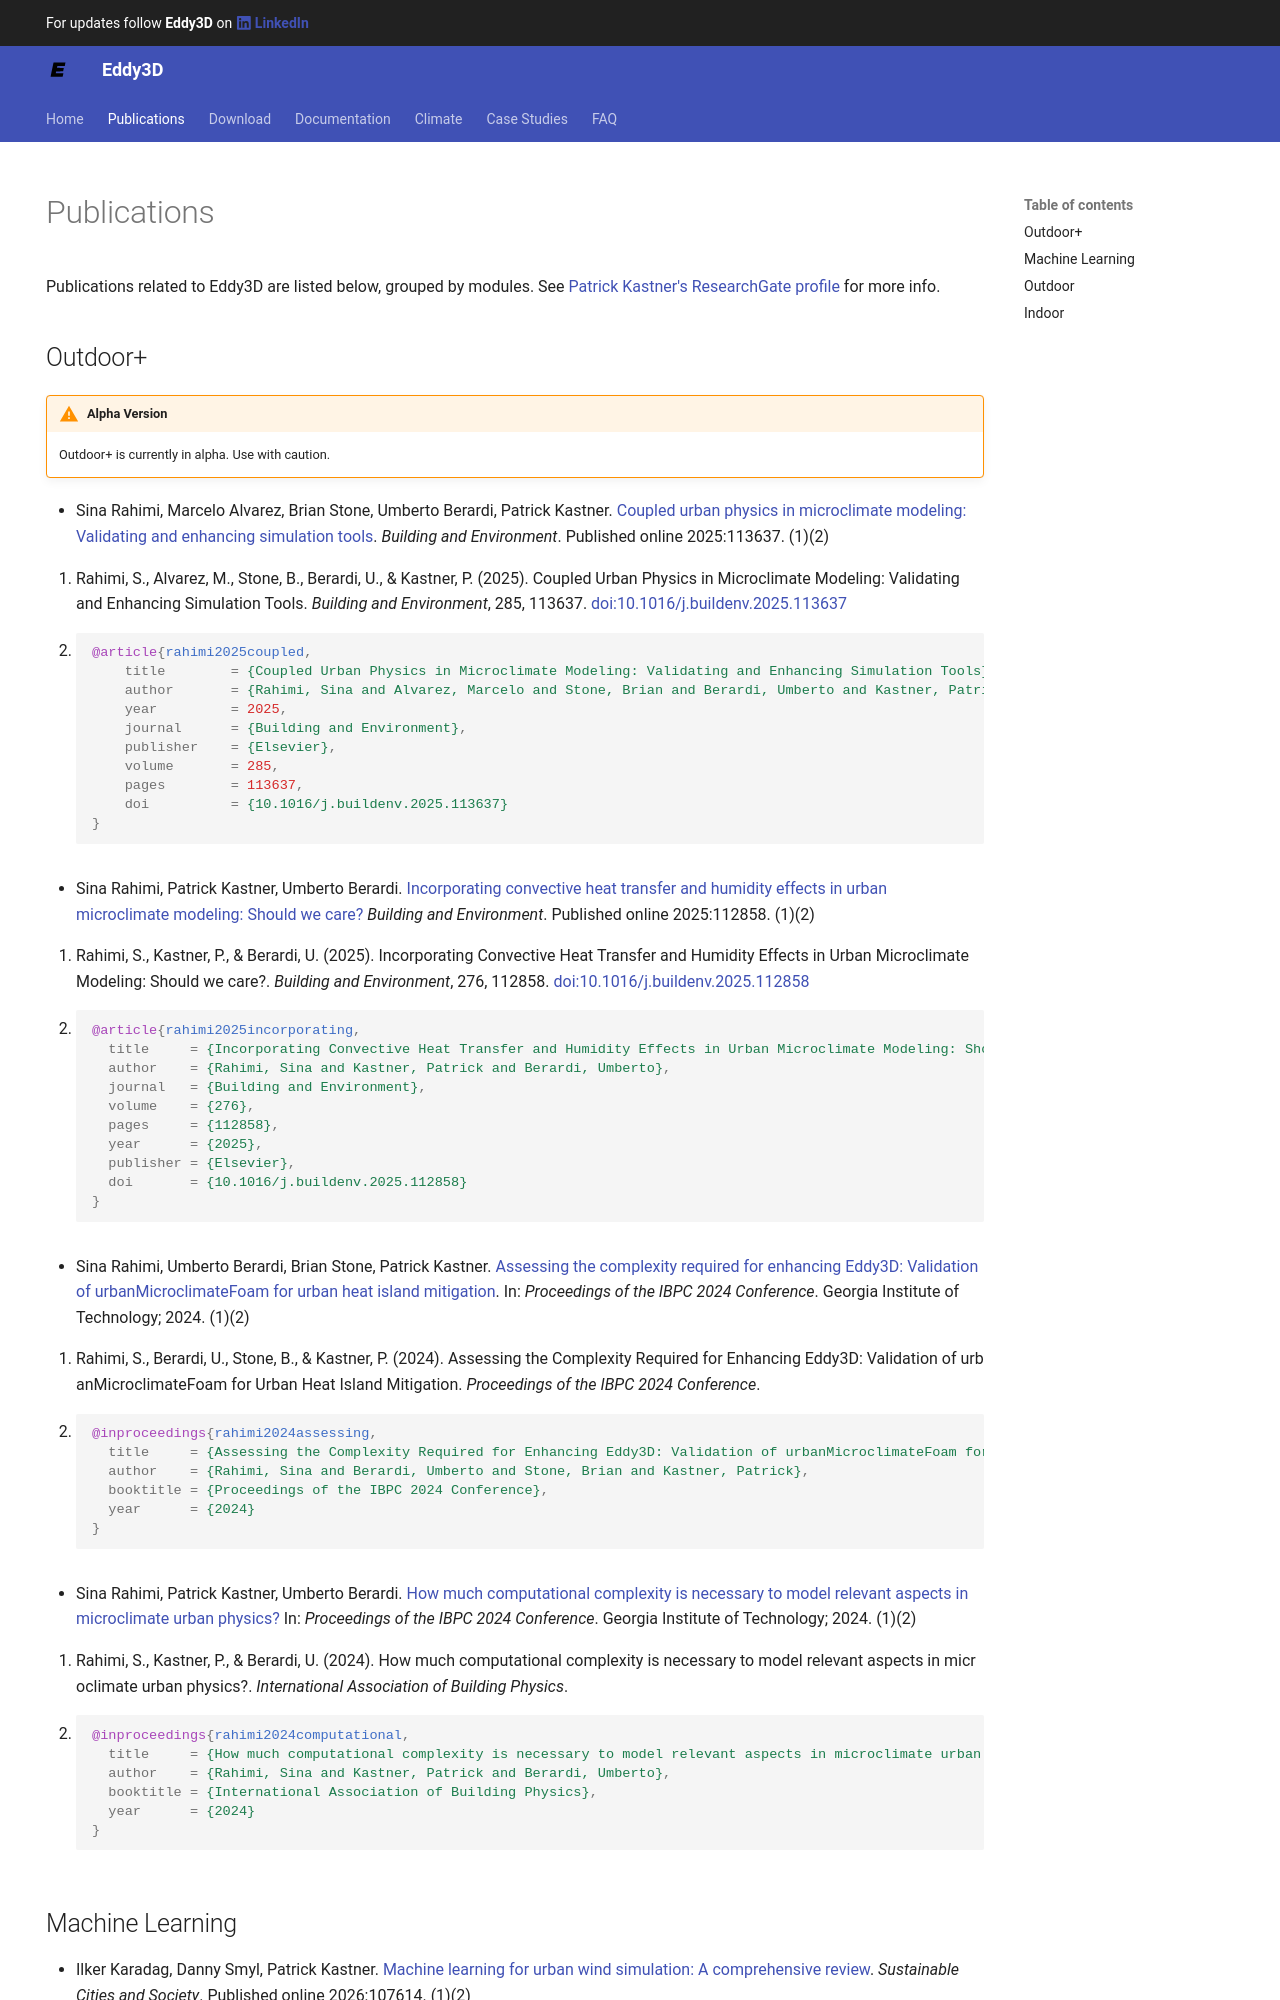

repository: Eddy3D-Dev/Eddy3D-Website · page: publications/index.html · generator: mkdocs

---
hide:
  - navigation
  # - toc
---

# Publications

Publications related to Eddy3D are listed below, grouped by modules. See [Patrick Kastner's ResearchGate profile](https://www.researchgate.net/profile/Patrick-Kastner/research) for more info.

## Outdoor+

!!! warning "Alpha Version"
    Outdoor+ is currently in alpha. Use with caution.

<div class="annotate" markdown>
- @rahimi2025coupled (1)(2)
</div>
1.  
Rahimi, S., Alvarez, M., Stone, B., Berardi, U., & Kastner, P. (2025). Coupled Urban Physics in Microclimate Modeling: Validating and Enhancing Simulation Tools. *Building and Environment*, 285, 113637. [doi:10.1016/j.buildenv.2025.113637](https://doi.org/10.1016/j.buildenv.2025.113637)
2.  
```bibtex
@article{rahimi2025coupled,
	title        = {Coupled Urban Physics in Microclimate Modeling: Validating and Enhancing Simulation Tools},
	author       = {Rahimi, Sina and Alvarez, Marcelo and Stone, Brian and Berardi, Umberto and Kastner, Patrick},
	year         = 2025,
	journal      = {Building and Environment},
	publisher    = {Elsevier},
	volume       = 285,
	pages        = 113637,
	doi          = {10.1016/j.buildenv.2025.113637}
}
```




<div class="annotate" markdown>
- @rahimi2025incorporating (1)(2)
</div>
1.  Rahimi, S., Kastner, P., & Berardi, U. (2025). Incorporating Convective Heat Transfer and Humidity Effects in Urban Microclimate Modeling: Should we care?. *Building and Environment*, 276, 112858. [doi:10.1016/j.buildenv.2025.112858](https://doi.org/10.1016/j.buildenv.2025.112858)  
2.  
```bibtex
@article{rahimi2025incorporating,
  title     = {Incorporating Convective Heat Transfer and Humidity Effects in Urban Microclimate Modeling: Should we care?},
  author    = {Rahimi, Sina and Kastner, Patrick and Berardi, Umberto},
  journal   = {Building and Environment},
  volume    = {276},
  pages     = {112858},
  year      = {2025},
  publisher = {Elsevier},
  doi       = {10.1016/j.buildenv.2025.112858}
}
```

<div class="annotate" markdown>
- @rahimi2024assessing (1)(2)
</div>
1. Rahimi, S., Berardi, U., Stone, B., & Kastner, P. (2024). Assessing the Complexity Required for Enhancing Eddy3D: Validation of urbanMicroclimateFoam for Urban Heat Island Mitigation. *Proceedings of the IBPC 2024 Conference*.
2.  
```bibtex
@inproceedings{rahimi2024assessing,
  title     = {Assessing the Complexity Required for Enhancing Eddy3D: Validation of urbanMicroclimateFoam for Urban Heat Island Mitigation},
  author    = {Rahimi, Sina and Berardi, Umberto and Stone, Brian and Kastner, Patrick},
  booktitle = {Proceedings of the IBPC 2024 Conference},
  year      = {2024}
}  
```

<div class="annotate" markdown>
- @rahimi2024computational (1)(2)
</div>
1. Rahimi, S., Kastner, P., & Berardi, U. (2024). How much computational complexity is necessary to model relevant aspects in microclimate urban physics?. *International Association of Building Physics*.
2.  
```bibtex
@inproceedings{rahimi2024computational,
  title     = {How much computational complexity is necessary to model relevant aspects in microclimate urban physics?},
  author    = {Rahimi, Sina and Kastner, Patrick and Berardi, Umberto},
  booktitle = {International Association of Building Physics},
  year      = {2024}
}
```
